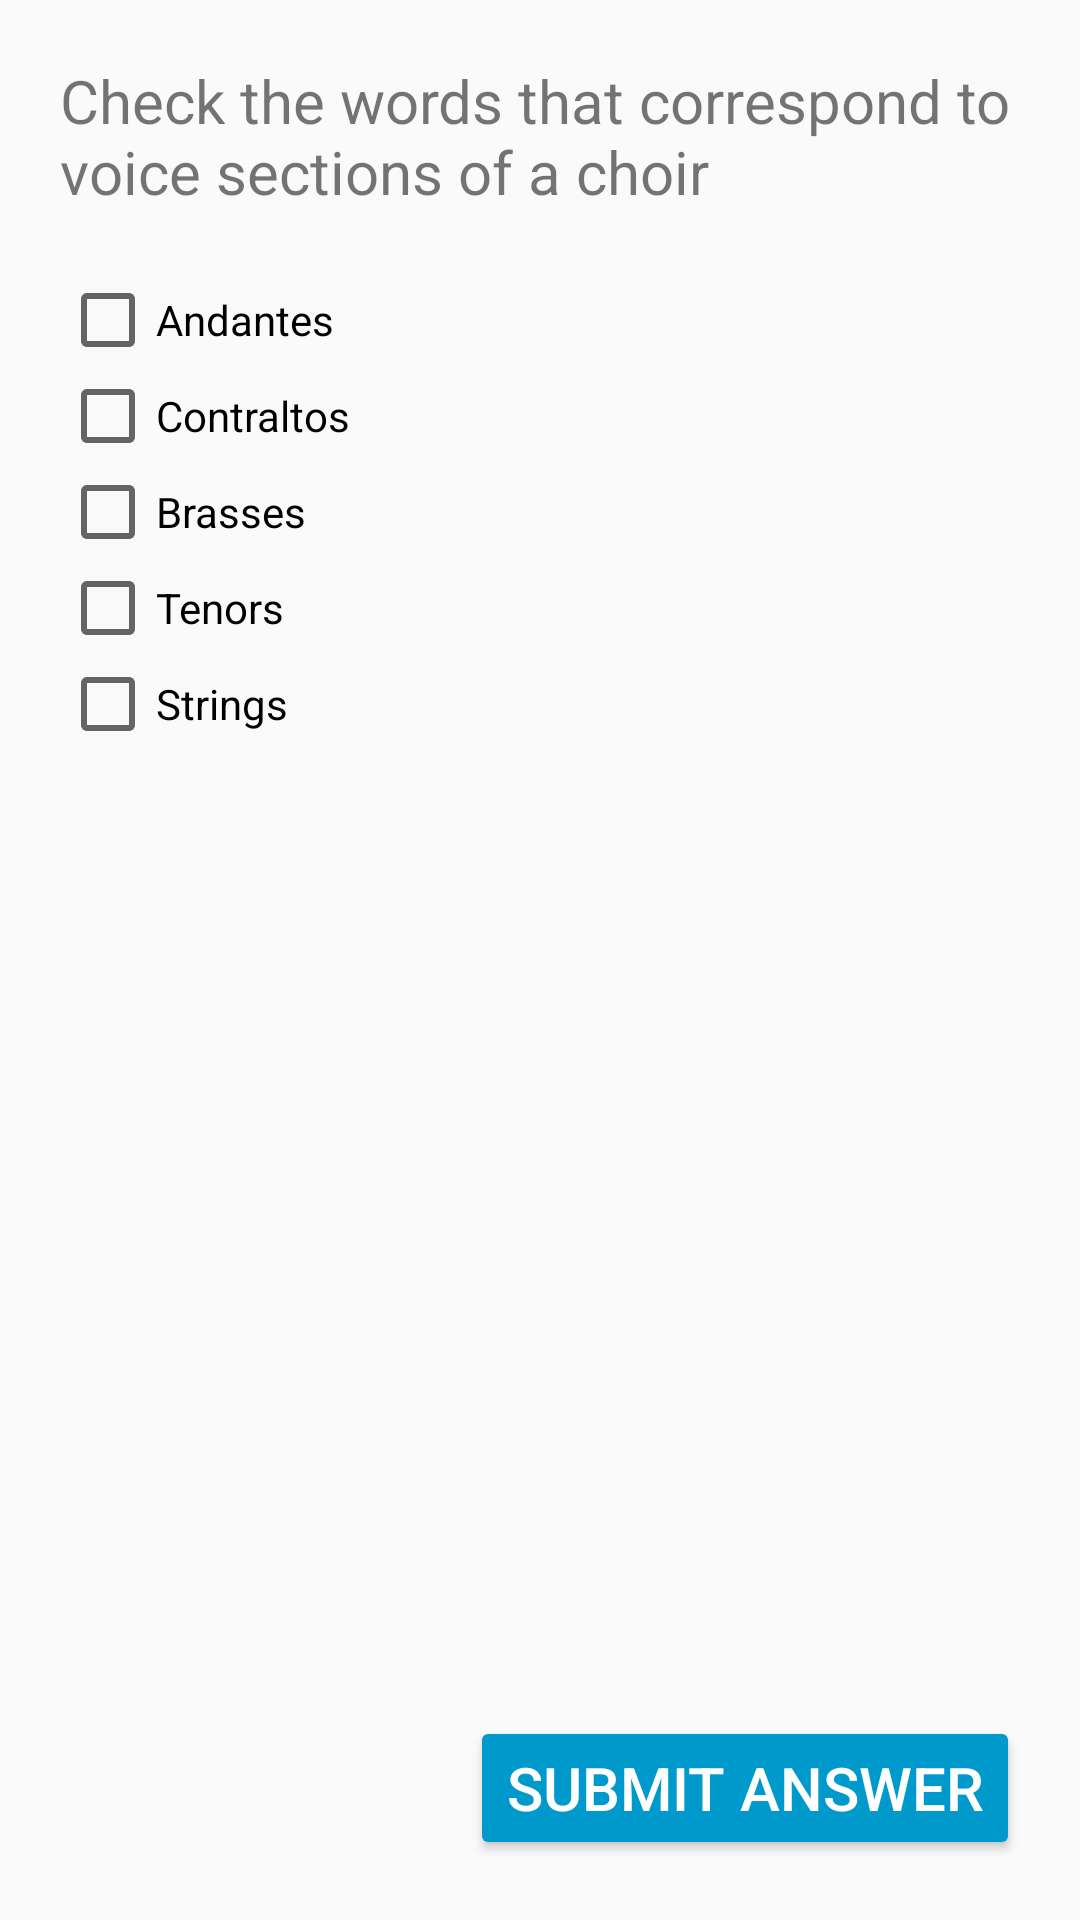

Here is an Android app screen rendered from its layout file. Give the layout XML and the strings, colors and styles it references.
<!-- AndroidManifest.xml: application theme AppTheme -->
<!-- res/layout/activity_voices.xml -->
<?xml version="1.0" encoding="utf-8"?>
<RelativeLayout xmlns:android="http://schemas.android.com/apk/res/android"
    xmlns:app="http://schemas.android.com/apk/res-auto"
    xmlns:tools="http://schemas.android.com/tools"
    android:layout_width="match_parent"
    android:layout_height="match_parent"
    android:padding="20dp"
    tools:context="com.example.android.musicquiz.VoicesActivity">

    <TextView
        android:id="@+id/voices_question"
        android:layout_width="match_parent"
        android:layout_height="wrap_content"
        android:layout_marginBottom="20dp"
        android:text="@string/voices_question"
        android:textSize="20sp" />

    <LinearLayout
        android:layout_width="match_parent"
        android:layout_height="wrap_content"
        android:layout_below="@id/voices_question"
        android:orientation="vertical">

        <CheckBox
            android:id="@+id/check1"
            android:layout_width="wrap_content"
            android:layout_height="wrap_content"
            android:layout_weight="1"
            android:text="@string/andantes" />

        <CheckBox
            android:id="@+id/check2"
            android:layout_width="wrap_content"
            android:layout_height="wrap_content"
            android:layout_weight="1"
            android:text="@string/contraltos" />

        <CheckBox
            android:id="@+id/check3"
            android:layout_width="wrap_content"
            android:layout_height="wrap_content"
            android:layout_weight="1"
            android:text="@string/brasses" />

        <CheckBox
            android:id="@+id/check4"
            android:layout_width="wrap_content"
            android:layout_height="wrap_content"
            android:layout_weight="1"
            android:text="@string/tenors" />

        <CheckBox
            android:id="@+id/check5"
            android:layout_width="wrap_content"
            android:layout_height="wrap_content"
            android:layout_weight="1"
            android:text="@string/strings" />

    </LinearLayout>

    <Button
        android:id="@+id/answer_button"
        style="@style/ButtonStyles"
        android:layout_width="wrap_content"
        android:layout_height="wrap_content"
        android:layout_alignParentBottom="true"
        android:layout_alignParentEnd="true"
        android:text="@string/submit_answers" />

</RelativeLayout>
<!-- resources referenced by this layout -->
<resources>
  <string name="andantes">Andantes</string>
  <string name="brasses">Brasses</string>
  <string name="contraltos">Contraltos</string>
  <string name="strings">Strings</string>
  <string name="submit_answers">Submit answer</string>
  <string name="tenors">Tenors</string>
  <string name="voices_question">Check the words that correspond to voice sections of a choir</string>
  <style name="ButtonStyles">
          <item name="android:textColor">@android:color/white</item>
          <item name="android:textSize">20sp</item>
      </style>
  <style name="AppTheme" parent="Theme.AppCompat.Light.DarkActionBar">
          
          <item name="colorPrimary">@color/colorPrimary</item>
          <item name="colorPrimaryDark">@color/colorPrimaryDark</item>
          <item name="colorAccent">@android:color/holo_blue_dark</item>
          <item name="colorButtonNormal">@android:color/holo_blue_dark</item>
      </style>
  <color name="colorPrimary">#81d4fa</color>
  <color name="colorPrimaryDark">#4ba3c7</color>
</resources>
